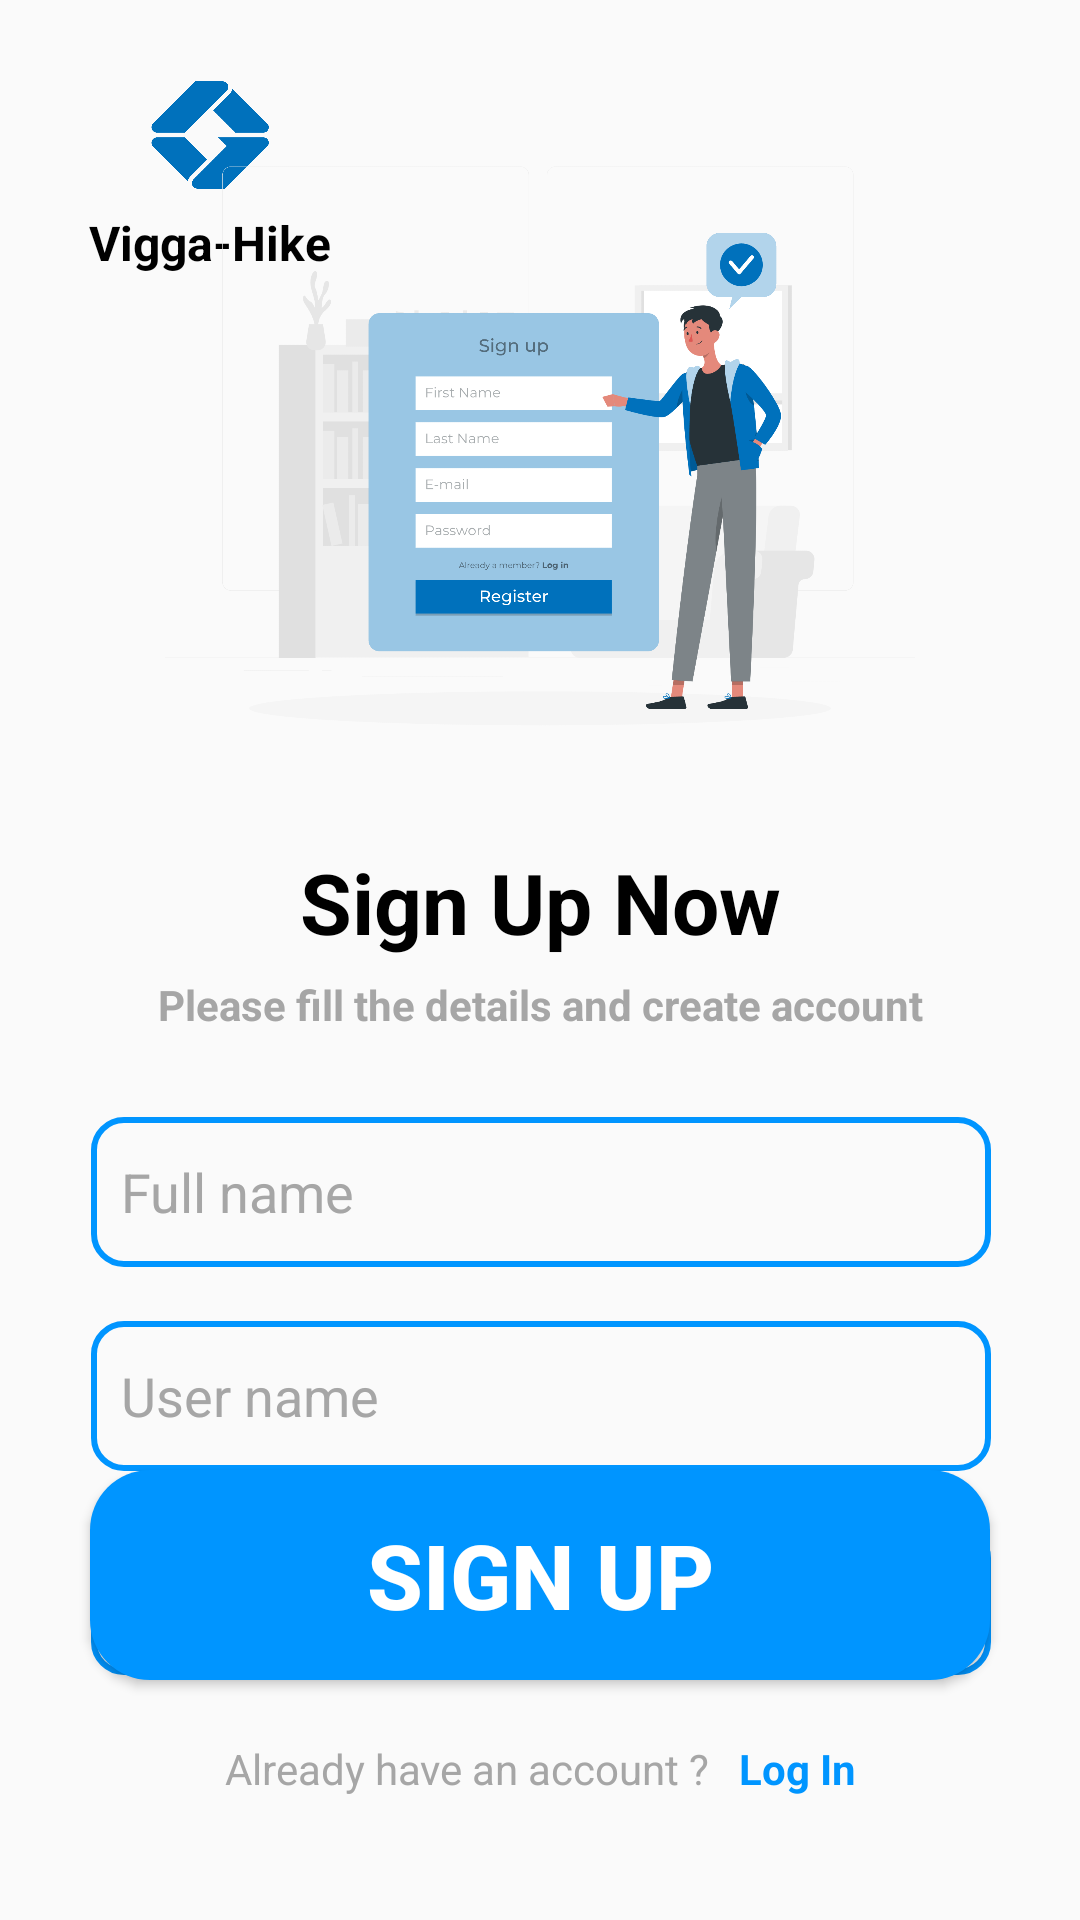

This screen was rendered from an Android layout file. Write that file and the resources it references.
<!-- AndroidManifest.xml: application theme Theme.AppCompat.DayNight.NoActionBar -->
<!-- res/layout/activity_signup.xml -->
<?xml version="1.0" encoding="utf-8"?>
<androidx.constraintlayout.widget.ConstraintLayout xmlns:android="http://schemas.android.com/apk/res/android"
    xmlns:app="http://schemas.android.com/apk/res-auto"
    xmlns:tools="http://schemas.android.com/tools"
    android:layout_width="match_parent"
    android:layout_height="match_parent"
    tools:context=".signup">

    <ImageView
        android:id="@+id/imageView"
        android:layout_width="100dp"
        android:layout_height="50dp"
        android:layout_marginStart="20dp"
        android:layout_marginTop="20dp"
        android:src="@drawable/vgalogo"
        app:layout_constraintStart_toStartOf="parent"
        app:layout_constraintTop_toTopOf="parent" />

    <TextView
        android:id="@+id/textView"
        android:layout_width="wrap_content"
        android:layout_height="wrap_content"
        android:text="@string/main_name"
        android:textColor="@color/black"
        android:textSize="16dp"
        android:textStyle="bold"
        app:layout_constraintEnd_toEndOf="@+id/imageView"
        app:layout_constraintStart_toStartOf="@+id/imageView"
        app:layout_constraintTop_toBottomOf="@+id/imageView" />

    <ImageView
        android:id="@+id/imageView2"
        android:layout_width="match_parent"
        android:layout_height="250dp"
        android:layout_marginTop="28dp"
        android:src="@drawable/signup"
        app:layout_constraintEnd_toEndOf="parent"
        app:layout_constraintHorizontal_bias="0.0"
        app:layout_constraintStart_toStartOf="parent"
        app:layout_constraintTop_toTopOf="parent" />

    <TextView
        android:id="@+id/textView5"
        android:layout_width="wrap_content"
        android:layout_height="wrap_content"
        android:layout_marginTop="4dp"
        android:text="Sign Up Now"
        android:textColor="@color/black"
        android:textSize="28dp"
        android:textStyle="bold"
        app:layout_constraintEnd_toEndOf="parent"
        app:layout_constraintStart_toStartOf="parent"
        app:layout_constraintTop_toBottomOf="@+id/imageView2" />

    <TextView
        android:id="@+id/textView7"
        android:layout_width="wrap_content"
        android:layout_height="wrap_content"
        android:layout_marginTop="6dp"
        android:text="Please fill the details and create account"
        android:textColor="@color/greyColor"
        android:textSize="14dp"
        android:textStyle="bold"
        app:layout_constraintEnd_toEndOf="@+id/textView5"
        app:layout_constraintStart_toStartOf="@+id/textView5"
        app:layout_constraintTop_toBottomOf="@+id/textView5" />

    <EditText
        android:id="@+id/usernameSignup"
        android:layout_width="wrap_content"
        android:layout_height="wrap_content"
        android:layout_marginTop="18dp"
        android:background="@drawable/inputloginstyle"
        android:ems="10"
        android:hint="User name"
        android:inputType="textEmailAddress"
        android:paddingLeft="10dp"
        android:textColorHint="@color/greyColor"
        app:backgroundTint="@null"
        app:layout_constraintEnd_toEndOf="@+id/fullnameSignup"
        app:layout_constraintStart_toStartOf="@+id/fullnameSignup"
        app:layout_constraintTop_toBottomOf="@+id/fullnameSignup" />

    <EditText
        android:id="@+id/passwordSignup"
        android:layout_width="wrap_content"
        android:layout_height="wrap_content"
        android:layout_marginTop="18dp"
        android:background="@drawable/inputloginstyle"
        android:ems="10"
        android:hint="Password"
        android:inputType="textPassword"
        android:paddingLeft="10dp"
        android:textColorHint="@color/greyColor"
        app:backgroundTint="@null"
        app:layout_constraintEnd_toEndOf="@+id/usernameSignup"
        app:layout_constraintStart_toStartOf="@+id/usernameSignup"
        app:layout_constraintTop_toBottomOf="@+id/usernameSignup" />

    <EditText
        android:id="@+id/fullnameSignup"
        android:layout_width="wrap_content"
        android:layout_height="wrap_content"
        android:layout_marginTop="28dp"
        android:background="@drawable/inputloginstyle"
        android:ems="10"
        android:hint="Full name"
        android:inputType="textEmailAddress"
        android:paddingLeft="10dp"
        android:textColorHint="@color/greyColor"
        app:backgroundTint="@null"
        app:layout_constraintEnd_toEndOf="@+id/textView7"
        app:layout_constraintStart_toStartOf="@+id/textView7"
        app:layout_constraintTop_toBottomOf="@+id/textView7" />

    <Button
        android:id="@+id/signup"
        android:layout_width="wrap_content"
        android:layout_height="wrap_content"
        android:layout_marginBottom="80dp"
        android:background="@drawable/buttonloginstyle"
        android:text="Sign Up"
        android:textColor="@color/white"
        android:textSize="30dp"
        android:textStyle="bold"
        app:backgroundTint="@null"
        app:layout_constraintBottom_toBottomOf="parent"
        app:layout_constraintEnd_toEndOf="parent"
        app:layout_constraintStart_toStartOf="parent" />

    <LinearLayout
        android:layout_width="match_parent"
        android:layout_height="wrap_content"
        android:layout_marginTop="20dp"
        android:gravity="center_horizontal|center_vertical"
        android:orientation="horizontal"
        app:layout_constraintTop_toBottomOf="@+id/signup"
        tools:layout_editor_absoluteX="0dp">

        <TextView
            android:id="@+id/textView6"
            android:layout_width="wrap_content"
            android:layout_height="wrap_content"
            android:layout_gravity="center|center_vertical"
            android:layout_weight="1"
            android:gravity="center_vertical|end"
            android:text="Already have an account ?"
            android:textColor="@color/greyColor"
            android:textSize="14dp" />

        <TextView
            android:id="@+id/logintextSignup"
            android:layout_width="wrap_content"
            android:layout_height="wrap_content"
            android:layout_gravity="center|center_horizontal|center_vertical"
            android:layout_weight="1"
            android:gravity="center_vertical"
            android:paddingLeft="10dp"
            android:text="Log In"
            android:textColor="@color/btnColor"
            android:textSize="14dp"
            android:textStyle="bold" />

    </LinearLayout>

</androidx.constraintlayout.widget.ConstraintLayout>
<!-- resources referenced by this layout -->
<resources>
  <color name="black">#FF000000</color>
  <color name="btnColor">#0095ff</color>
  <color name="greyColor">#A6A6A6</color>
  <color name="white">#FFFFFFFF</color>
  <!-- drawable buttonloginstyle (drawable) -->
  <?xml version="1.0" encoding="utf-8"?>
  <shape
      android:shape="rectangle"
      xmlns:android="http://schemas.android.com/apk/res/android">
      <size android:width="300dp"
            android:height="70dp" />
      <solid android:color="@color/btnColor" />
      <corners android:radius="20dp" />
  </shape>
  <!-- drawable inputloginstyle (drawable) -->
  <?xml version="1.0" encoding="utf-8"?>
  <shape
      android:shape="rectangle"
      xmlns:android="http://schemas.android.com/apk/res/android">
      <size
          android:width="300dp"
          android:height="50dp" />
      <corners android:radius="10dp"/>
      <stroke android:color="@color/btnColor"
          android:width="2dp"/>
  </shape>
  <!-- drawable signup: png bitmap (drawable, 206126 bytes) -->
  <!-- drawable vgalogo: png bitmap (drawable, 9801 bytes) -->
  <string name="main_name">Vigga-Hike</string>
</resources>
